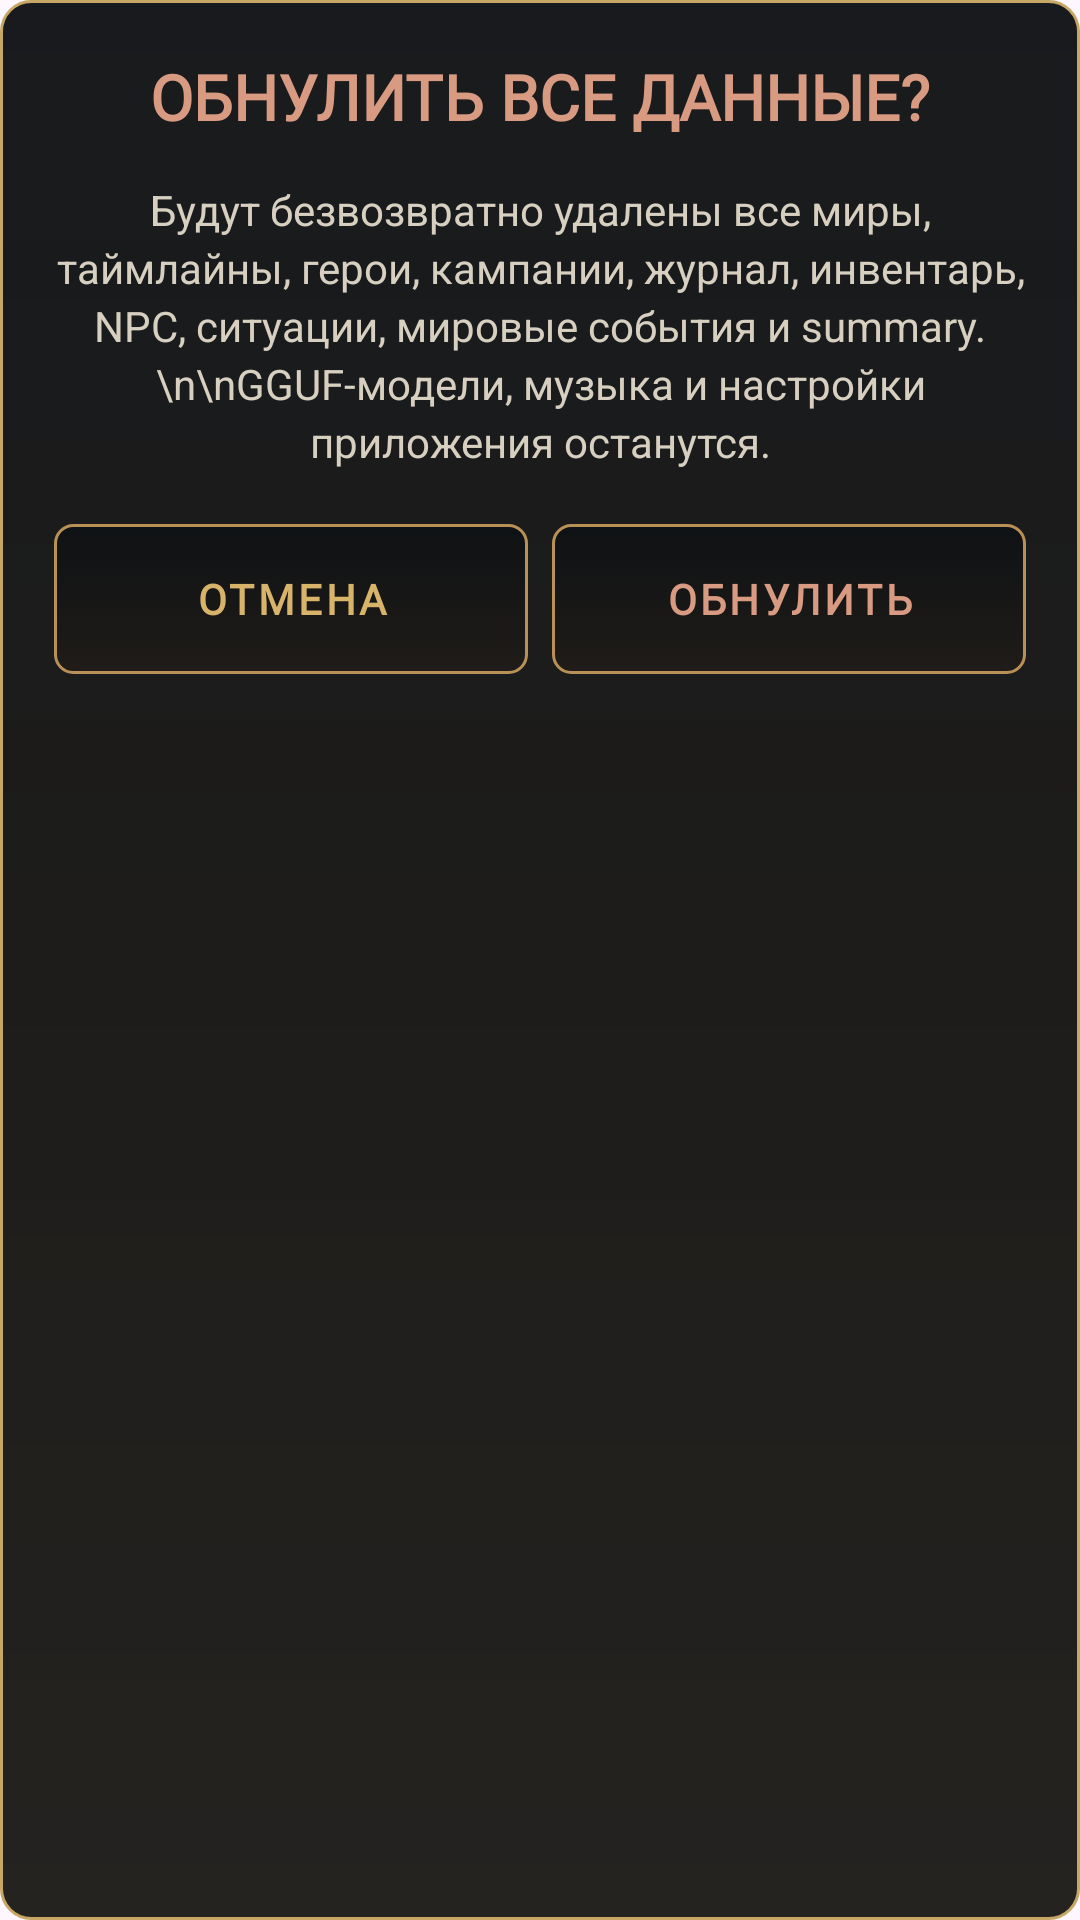

Layout XML and referenced resources for this Android screen:
<!-- AndroidManifest.xml: application theme Theme.MyDND -->
<!-- res/layout/dialog_confirm_reset_data.xml -->
<?xml version="1.0" encoding="utf-8"?>
<LinearLayout xmlns:android="http://schemas.android.com/apk/res/android"
    android:layout_width="match_parent"
    android:layout_height="wrap_content"
    android:background="@drawable/living_worlds_panel_background"
    android:orientation="vertical"
    android:padding="18dp">

    <TextView
        android:layout_width="match_parent"
        android:layout_height="wrap_content"
        android:fontFamily="@font/philosopher_bold"
        android:gravity="center"
        android:text="ОБНУЛИТЬ ВСЕ ДАННЫЕ?"
        android:textColor="#D99A82"
        android:textSize="21sp"
        android:textStyle="bold" />

    <TextView
        android:layout_width="match_parent"
        android:layout_height="wrap_content"
        android:layout_marginTop="14dp"
        android:gravity="center"
        android:lineSpacingExtra="3dp"
        android:text="Будут безвозвратно удалены все миры, таймлайны, герои, кампании, журнал, инвентарь, NPC, ситуации, мировые события и summary.\n\nGGUF-модели, музыка и настройки приложения останутся."
        android:textColor="#D7CFC0"
        android:textSize="14sp" />

    <LinearLayout
        android:layout_width="match_parent"
        android:layout_height="wrap_content"
        android:layout_marginTop="18dp"
        android:orientation="horizontal">

        <Button
            android:id="@+id/cancelResetDataButton"
            style="@style/FantasyButton"
            android:layout_width="0dp"
            android:layout_height="50dp"
            android:layout_weight="1"
            android:text="ОТМЕНА"
            android:textSize="14sp" />

        <Space
            android:layout_width="8dp"
            android:layout_height="1dp" />

        <Button
            android:id="@+id/confirmResetDataButton"
            style="@style/FantasyButton"
            android:layout_width="0dp"
            android:layout_height="50dp"
            android:layout_weight="1"
            android:text="ОБНУЛИТЬ"
            android:textColor="#D99A82"
            android:textSize="14sp" />

    </LinearLayout>

</LinearLayout>
<!-- resources referenced by this layout -->
<resources>
  <!-- drawable living_worlds_panel_background (drawable) -->
  <?xml version="1.0" encoding="utf-8"?>
  <shape xmlns:android="http://schemas.android.com/apk/res/android"
      android:shape="rectangle">
  
      <gradient
          android:angle="90"
          android:startColor="#F0171512"
          android:centerColor="#F211100E"
          android:endColor="#F00A0C0F" />
  
      <stroke
          android:width="1dp"
          android:color="#C7A764" />
  
      <corners android:radius="10dp" />
  
  </shape>
  <style name="FantasyButton">
  
          <item name="android:background">@drawable/button_fantasy</item>
          <item name="android:backgroundTint">@null</item>
  
          <item name="android:textColor">@color/button_fantasy_text</item>
  
          <item name="android:fontFamily">@font/philosopher_bold</item>
          <item name="android:textStyle">bold</item>
  
          <item name="android:textSize">16sp</item>
          <item name="android:letterSpacing">0.08</item>
  
          <item name="android:textAllCaps">false</item>
  
          <item name="android:minHeight">54dp</item>
          <item name="android:elevation">4dp</item>
  
          <item name="android:paddingStart">20dp</item>
          <item name="android:paddingEnd">20dp</item>
  
      </style>
  <style name="Theme.MyDND" parent="Base.Theme.MyDND" />
  <!-- drawable button_fantasy (drawable) -->
  <?xml version="1.0" encoding="utf-8"?>
  <selector xmlns:android="http://schemas.android.com/apk/res/android">
  
      
      <item android:state_enabled="false">
          <shape android:shape="rectangle">
  
              <solid android:color="#70101418" />
  
              <stroke
                  android:width="1dp"
                  android:color="#665F5038" />
  
              <corners android:radius="6dp" />
  
          </shape>
      </item>
  
      
      <item android:state_pressed="true">
          <shape android:shape="rectangle">
  
              <gradient
                  android:angle="90"
                  android:startColor="#E03B3020"
                  android:endColor="#E0171411" />
  
              <stroke
                  android:width="2dp"
                  android:color="#FFD58A" />
  
              <corners android:radius="6dp" />
  
          </shape>
      </item>
  
      
      <item>
          <shape android:shape="rectangle">
  
              <gradient
                  android:angle="90"
                  android:startColor="#D5201C18"
                  android:endColor="#E00D1013" />
  
              <stroke
                  android:width="1dp"
                  android:color="#B99156" />
  
              <corners android:radius="6dp" />
  
          </shape>
      </item>
  
  </selector>
  <style name="Base.Theme.MyDND" parent="Theme.Material3.DayNight.NoActionBar">
          
          
      </style>
</resources>
